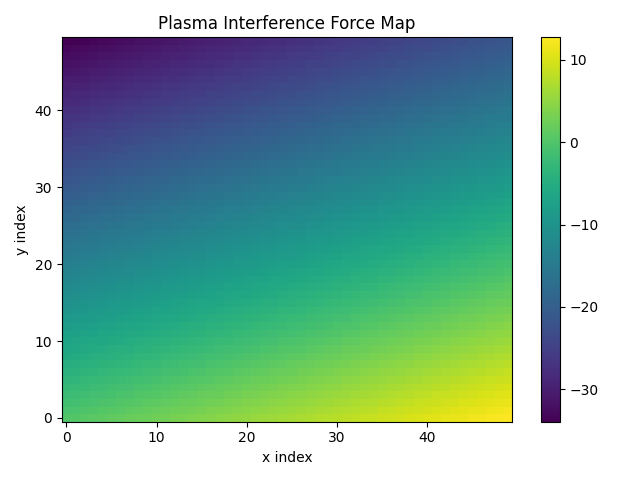

The table this chart was drawn from, first rows:
-2.273737e-13, 2.593041e-01, 5.186276e-01, 7.779704e-01, 1.037332e+00, 1.296714e+00, 1.556114e+00, 1.815534e+00, 2.074974e+00, 2.334432e+00, 2.593910e+00, 2.853407e+00, 3.112923e+00, 3.372459e+00, 3.632014e+00, 3.891588e+00, 4.151181e+00, 4.410793e+00, 4.670425e+00, 4.930076e+00, 5.189746e+00, 5.449436e+00, 5.709144e+00, 5.968872e+00
-6.919671e-01, -4.327482e-01, -1.735100e-01, 8.574756e-02, 3.450244e-01, 6.043206e-01, 8.636361e-01, 1.122971e+00, 1.382325e+00, 1.641698e+00, 1.901091e+00, 2.160503e+00, 2.419934e+00, 2.679385e+00, 2.938854e+00, 3.198343e+00, 3.457852e+00, 3.717379e+00, 3.976926e+00, 4.236492e+00, 4.496077e+00, 4.755681e+00, 5.015305e+00, 5.274948e+00
-1.383953e+00, -1.124820e+00, -8.656668e-01, -6.064946e-01, -3.473030e-01, -8.809203e-02, 1.711382e-01, 4.303878e-01, 6.896567e-01, 9.489449e-01, 1.208252e+00, 1.467579e+00, 1.726925e+00, 1.986291e+00, 2.245675e+00, 2.505079e+00, 2.764502e+00, 3.023945e+00, 3.283406e+00, 3.542887e+00, 3.802388e+00, 4.061907e+00, 4.321446e+00, 4.581003e+00
-2.075959e+00, -1.816910e+00, -1.557843e+00, -1.298756e+00, -1.039650e+00, -7.805240e-01, -5.213790e-01, -2.622147e-01, -3.030993e-03, 2.561720e-01, 5.153943e-01, 7.746359e-01, 1.033897e+00, 1.293177e+00, 1.552477e+00, 1.811795e+00, 2.071133e+00, 2.330491e+00, 2.589867e+00, 2.849263e+00, 3.108678e+00, 3.368113e+00, 3.627566e+00, 3.887039e+00
-2.767983e+00, -2.509020e+00, -2.250038e+00, -1.991036e+00, -1.732015e+00, -1.472975e+00, -1.213915e+00, -9.548364e-01, -6.957380e-01, -4.366203e-01, -1.774832e-01, 8.167315e-02, 3.408488e-01, 6.000439e-01, 8.592582e-01, 1.118492e+00, 1.377745e+00, 1.637017e+00, 1.896308e+00, 2.155619e+00, 2.414949e+00, 2.674299e+00, 2.933667e+00, 3.193055e+00
-3.460026e+00, -3.201149e+00, -2.942252e+00, -2.683336e+00, -2.424400e+00, -2.165445e+00, -1.906471e+00, -1.647477e+00, -1.388464e+00, -1.129432e+00, -8.703800e-01, -6.113089e-01, -3.522185e-01, -9.310871e-02, 1.660204e-01, 4.251688e-01, 6.843365e-01, 9.435236e-01, 1.202730e+00, 1.461956e+00, 1.721200e+00, 1.980465e+00, 2.239748e+00, 2.499051e+00
-4.152088e+00, -3.893296e+00, -3.634485e+00, -3.375654e+00, -3.116804e+00, -2.857935e+00, -2.599046e+00, -2.340137e+00, -2.081210e+00, -1.822262e+00, -1.563296e+00, -1.304310e+00, -1.045305e+00, -7.862806e-01, -5.272368e-01, -2.681736e-01, -9.091095e-03, 2.500107e-01, 5.091318e-01, 7.682723e-01, 1.027432e+00, 1.286611e+00, 1.545809e+00, 1.805027e+00
-4.844169e+00, -4.585463e+00, -4.326737e+00, -4.067991e+00, -3.809227e+00, -3.550443e+00, -3.291639e+00, -3.032816e+00, -2.773974e+00, -2.515112e+00, -2.256231e+00, -1.997331e+00, -1.738411e+00, -1.479472e+00, -1.220513e+00, -9.615353e-01, -7.025380e-01, -4.435215e-01, -1.844856e-01, 7.456962e-02, 3.336441e-01, 5.927380e-01, 8.518511e-01, 1.110984e+00
-5.536268e+00, -5.277647e+00, -5.019007e+00, -4.760347e+00, -4.501668e+00, -4.242969e+00, -3.984251e+00, -3.725514e+00, -3.466757e+00, -3.207981e+00, -2.949185e+00, -2.690370e+00, -2.431536e+00, -2.172682e+00, -1.913809e+00, -1.654916e+00, -1.396004e+00, -1.137073e+00, -8.781223e-01, -6.191524e-01, -3.601631e-01, -1.011545e-01, 1.578734e-01, 4.169207e-01
-6.228386e+00, -5.969851e+00, -5.711296e+00, -5.452722e+00, -5.194128e+00, -4.935515e+00, -4.676882e+00, -4.418230e+00, -4.159559e+00, -3.900868e+00, -3.642158e+00, -3.383428e+00, -3.124679e+00, -2.865911e+00, -2.607123e+00, -2.348316e+00, -2.089489e+00, -1.830644e+00, -1.571778e+00, -1.312894e+00, -1.053990e+00, -7.950663e-01, -5.361236e-01, -2.771616e-01
-6.920522e+00, -6.662072e+00, -6.403603e+00, -6.145115e+00, -5.886606e+00, -5.628079e+00, -5.369532e+00, -5.110966e+00, -4.852380e+00, -4.593774e+00, -4.335150e+00, -4.076505e+00, -3.817842e+00, -3.559159e+00, -3.300457e+00, -3.041735e+00, -2.782994e+00, -2.524233e+00, -2.265453e+00, -2.006654e+00, -1.747835e+00, -1.488997e+00, -1.230140e+00, -9.712632e-01
-7.612676e+00, -7.354312e+00, -7.095929e+00, -6.837526e+00, -6.579103e+00, -6.320661e+00, -6.062200e+00, -5.803719e+00, -5.545219e+00, -5.286699e+00, -5.028160e+00, -4.769601e+00, -4.511023e+00, -4.252426e+00, -3.993809e+00, -3.735172e+00, -3.476517e+00, -3.217842e+00, -2.959147e+00, -2.700433e+00, -2.441700e+00, -2.182947e+00, -1.924175e+00, -1.665384e+00
-8.304849e+00, -8.046570e+00, -7.788272e+00, -7.529955e+00, -7.271618e+00, -7.013262e+00, -6.754886e+00, -6.496491e+00, -6.238076e+00, -5.979642e+00, -5.721189e+00, -5.462716e+00, -5.204223e+00, -4.945711e+00, -4.687180e+00, -4.428629e+00, -4.170059e+00, -3.911469e+00, -3.652860e+00, -3.394231e+00, -3.135584e+00, -2.876916e+00, -2.618230e+00, -2.359524e+00
-8.997039e+00, -8.738846e+00, -8.480634e+00, -8.222403e+00, -7.964152e+00, -7.705881e+00, -7.447591e+00, -7.189281e+00, -6.930952e+00, -6.672604e+00, -6.414236e+00, -6.155848e+00, -5.897441e+00, -5.639015e+00, -5.380569e+00, -5.122104e+00, -4.863619e+00, -4.605115e+00, -4.346591e+00, -4.088048e+00, -3.829486e+00, -3.570904e+00, -3.312303e+00, -3.053682e+00
-9.689247e+00, -9.431140e+00, -9.173014e+00, -8.914868e+00, -8.656703e+00, -8.398518e+00, -8.140314e+00, -7.882090e+00, -7.623847e+00, -7.365584e+00, -7.107301e+00, -6.848999e+00, -6.590678e+00, -6.332337e+00, -6.073977e+00, -5.815597e+00, -5.557198e+00, -5.298780e+00, -5.040342e+00, -4.781884e+00, -4.523407e+00, -4.264911e+00, -4.006395e+00, -3.747860e+00
-1.038147e+01, -1.012345e+01, -9.865412e+00, -9.607352e+00, -9.349272e+00, -9.091173e+00, -8.833055e+00, -8.574916e+00, -8.316759e+00, -8.058582e+00, -7.800385e+00, -7.542169e+00, -7.283933e+00, -7.025678e+00, -6.767403e+00, -6.509109e+00, -6.250796e+00, -5.992463e+00, -5.734110e+00, -5.475738e+00, -5.217347e+00, -4.958936e+00, -4.700506e+00, -4.442056e+00
-1.107372e+01, -1.081578e+01, -1.055783e+01, -1.029985e+01, -1.004186e+01, -9.783846e+00, -9.525813e+00, -9.267761e+00, -9.009689e+00, -8.751598e+00, -8.493487e+00, -8.235356e+00, -7.977206e+00, -7.719037e+00, -7.460848e+00, -7.202639e+00, -6.944412e+00, -6.686164e+00, -6.427897e+00, -6.169611e+00, -5.911305e+00, -5.652980e+00, -5.394635e+00, -5.136271e+00
-1.176598e+01, -1.150813e+01, -1.125026e+01, -1.099237e+01, -1.073446e+01, -1.047654e+01, -1.021859e+01, -9.960623e+00, -9.702637e+00, -9.444632e+00, -9.186606e+00, -8.928562e+00, -8.670498e+00, -8.412414e+00, -8.154311e+00, -7.896188e+00, -7.638046e+00, -7.379884e+00, -7.121703e+00, -6.863502e+00, -6.605282e+00, -6.347042e+00, -6.088783e+00, -5.830504e+00
-1.245826e+01, -1.220049e+01, -1.194271e+01, -1.168491e+01, -1.142709e+01, -1.116924e+01, -1.091138e+01, -1.065350e+01, -1.039560e+01, -1.013768e+01, -9.879744e+00, -9.621785e+00, -9.363807e+00, -9.105809e+00, -8.847791e+00, -8.589754e+00, -8.331698e+00, -8.073622e+00, -7.815526e+00, -7.557411e+00, -7.299277e+00, -7.041123e+00, -6.782949e+00, -6.524756e+00
-1.315055e+01, -1.289288e+01, -1.263518e+01, -1.237746e+01, -1.211973e+01, -1.186197e+01, -1.160420e+01, -1.134640e+01, -1.108859e+01, -1.083075e+01, -1.057290e+01, -1.031503e+01, -1.005713e+01, -9.799221e+00, -9.541290e+00, -9.283339e+00, -9.025368e+00, -8.767378e+00, -8.509368e+00, -8.251338e+00, -7.993290e+00, -7.735221e+00, -7.477133e+00, -7.219026e+00
-1.384287e+01, -1.358527e+01, -1.332766e+01, -1.307003e+01, -1.281238e+01, -1.255471e+01, -1.229702e+01, -1.203932e+01, -1.178159e+01, -1.152384e+01, -1.126607e+01, -1.100828e+01, -1.075048e+01, -1.049265e+01, -1.023481e+01, -9.976941e+00, -9.719056e+00, -9.461151e+00, -9.203227e+00, -8.945284e+00, -8.687321e+00, -8.429338e+00, -8.171336e+00, -7.913314e+00
-1.453520e+01, -1.427769e+01, -1.402017e+01, -1.376262e+01, -1.350506e+01, -1.324747e+01, -1.298987e+01, -1.273225e+01, -1.247461e+01, -1.221694e+01, -1.195926e+01, -1.170156e+01, -1.144384e+01, -1.118610e+01, -1.092834e+01, -1.067056e+01, -1.041276e+01, -1.015494e+01, -9.897105e+00, -9.639247e+00, -9.381370e+00, -9.123473e+00, -8.865556e+00, -8.607621e+00
-1.522754e+01, -1.497012e+01, -1.471269e+01, -1.445523e+01, -1.419775e+01, -1.394025e+01, -1.368274e+01, -1.342520e+01, -1.316764e+01, -1.291007e+01, -1.265247e+01, -1.239486e+01, -1.213722e+01, -1.187957e+01, -1.162189e+01, -1.136420e+01, -1.110648e+01, -1.084875e+01, -1.059100e+01, -1.033323e+01, -1.007544e+01, -9.817625e+00, -9.559795e+00, -9.301945e+00
-1.591991e+01, -1.566257e+01, -1.540522e+01, -1.514785e+01, -1.489046e+01, -1.463305e+01, -1.437562e+01, -1.411817e+01, -1.386070e+01, -1.360321e+01, -1.334570e+01, -1.308817e+01, -1.283062e+01, -1.257305e+01, -1.231546e+01, -1.205785e+01, -1.180023e+01, -1.154258e+01, -1.128491e+01, -1.102723e+01, -1.076952e+01, -1.051180e+01, -1.025405e+01, -9.996287e+00
-1.661229e+01, -1.635504e+01, -1.609778e+01, -1.584049e+01, -1.558318e+01, -1.532586e+01, -1.506851e+01, -1.481115e+01, -1.455377e+01, -1.429636e+01, -1.403894e+01, -1.378149e+01, -1.352403e+01, -1.326655e+01, -1.300905e+01, -1.275153e+01, -1.249398e+01, -1.223642e+01, -1.197884e+01, -1.172124e+01, -1.146362e+01, -1.120598e+01, -1.094832e+01, -1.069065e+01
-1.730469e+01, -1.704753e+01, -1.679035e+01, -1.653315e+01, -1.627593e+01, -1.601869e+01, -1.576143e+01, -1.550415e+01, -1.524685e+01, -1.498953e+01, -1.473220e+01, -1.447484e+01, -1.421746e+01, -1.396007e+01, -1.370265e+01, -1.344522e+01, -1.318776e+01, -1.293029e+01, -1.267279e+01, -1.241528e+01, -1.215774e+01, -1.190019e+01, -1.164262e+01, -1.138502e+01
-1.799710e+01, -1.774003e+01, -1.748293e+01, -1.722582e+01, -1.696869e+01, -1.671153e+01, -1.645436e+01, -1.619717e+01, -1.593996e+01, -1.568273e+01, -1.542547e+01, -1.516820e+01, -1.491091e+01, -1.465360e+01, -1.439627e+01, -1.413892e+01, -1.388155e+01, -1.362416e+01, -1.336676e+01, -1.310933e+01, -1.285188e+01, -1.259441e+01, -1.233693e+01, -1.207942e+01
-1.868953e+01, -1.843254e+01, -1.817554e+01, -1.791851e+01, -1.766146e+01, -1.740440e+01, -1.714731e+01, -1.689020e+01, -1.663308e+01, -1.637593e+01, -1.611877e+01, -1.586158e+01, -1.560438e+01, -1.534715e+01, -1.508991e+01, -1.483265e+01, -1.457536e+01, -1.431806e+01, -1.406074e+01, -1.380340e+01, -1.354603e+01, -1.328865e+01, -1.303125e+01, -1.277383e+01
-1.938198e+01, -1.912508e+01, -1.886816e+01, -1.861122e+01, -1.835425e+01, -1.809727e+01, -1.784027e+01, -1.758325e+01, -1.732622e+01, -1.706916e+01, -1.681208e+01, -1.655498e+01, -1.629786e+01, -1.604072e+01, -1.578356e+01, -1.552639e+01, -1.526919e+01, -1.501197e+01, -1.475474e+01, -1.449748e+01, -1.424021e+01, -1.398291e+01, -1.372559e+01, -1.346826e+01
-2.007444e+01, -1.981763e+01, -1.956079e+01, -1.930394e+01, -1.904706e+01, -1.879017e+01, -1.853326e+01, -1.827632e+01, -1.801937e+01, -1.776240e+01, -1.750540e+01, -1.724839e+01, -1.699136e+01, -1.673431e+01, -1.647724e+01, -1.622014e+01, -1.596303e+01, -1.570590e+01, -1.544875e+01, -1.519158e+01, -1.493439e+01, -1.467718e+01, -1.441996e+01, -1.416271e+01
-2.076692e+01, -2.051019e+01, -2.025344e+01, -1.999668e+01, -1.973989e+01, -1.948308e+01, -1.922625e+01, -1.896941e+01, -1.871254e+01, -1.845565e+01, -1.819875e+01, -1.794182e+01, -1.768487e+01, -1.742791e+01, -1.717092e+01, -1.691392e+01, -1.665689e+01, -1.639985e+01, -1.614279e+01, -1.588570e+01, -1.562860e+01, -1.537148e+01, -1.511433e+01, -1.485717e+01
-2.145942e+01, -2.120277e+01, -2.094611e+01, -2.068943e+01, -2.043273e+01, -2.017601e+01, -1.991927e+01, -1.966251e+01, -1.940573e+01, -1.914893e+01, -1.889211e+01, -1.863527e+01, -1.837841e+01, -1.812153e+01, -1.786463e+01, -1.760771e+01, -1.735077e+01, -1.709381e+01, -1.683684e+01, -1.657984e+01, -1.632282e+01, -1.606578e+01, -1.580873e+01, -1.555165e+01
-2.215193e+01, -2.189537e+01, -2.163880e+01, -2.138220e+01, -2.112559e+01, -2.086895e+01, -2.061230e+01, -2.035562e+01, -2.009893e+01, -1.984222e+01, -1.958548e+01, -1.932873e+01, -1.907196e+01, -1.881516e+01, -1.855835e+01, -1.830152e+01, -1.804467e+01, -1.778779e+01, -1.753090e+01, -1.727399e+01, -1.701706e+01, -1.676011e+01, -1.650314e+01, -1.624615e+01
-2.284445e+01, -2.258799e+01, -2.233150e+01, -2.207499e+01, -2.181846e+01, -2.156191e+01, -2.130534e+01, -2.104876e+01, -2.079215e+01, -2.053552e+01, -2.027887e+01, -2.002221e+01, -1.976552e+01, -1.950881e+01, -1.925209e+01, -1.899534e+01, -1.873858e+01, -1.848179e+01, -1.822499e+01, -1.796816e+01, -1.771132e+01, -1.745445e+01, -1.719757e+01, -1.694066e+01
-2.353700e+01, -2.328061e+01, -2.302421e+01, -2.276779e+01, -2.251135e+01, -2.225489e+01, -2.199841e+01, -2.174190e+01, -2.148538e+01, -2.122884e+01, -2.097228e+01, -2.071570e+01, -2.045910e+01, -2.020248e+01, -1.994584e+01, -1.968918e+01, -1.943250e+01, -1.917580e+01, -1.891908e+01, -1.866235e+01, -1.840559e+01, -1.814881e+01, -1.789201e+01, -1.763519e+01
-2.422956e+01, -2.397326e+01, -2.371694e+01, -2.346061e+01, -2.320425e+01, -2.294788e+01, -2.269148e+01, -2.243507e+01, -2.217863e+01, -2.192218e+01, -2.166571e+01, -2.140921e+01, -2.115270e+01, -2.089616e+01, -2.063961e+01, -2.038304e+01, -2.012645e+01, -1.986983e+01, -1.961320e+01, -1.935655e+01, -1.909988e+01, -1.884318e+01, -1.858647e+01, -1.832974e+01
-2.492213e+01, -2.466592e+01, -2.440969e+01, -2.415344e+01, -2.389717e+01, -2.364089e+01, -2.338458e+01, -2.312825e+01, -2.287190e+01, -2.261553e+01, -2.235915e+01, -2.210274e+01, -2.184631e+01, -2.158986e+01, -2.133340e+01, -2.107691e+01, -2.082040e+01, -2.056388e+01, -2.030733e+01, -2.005077e+01, -1.979418e+01, -1.953757e+01, -1.928095e+01, -1.902430e+01
-2.561472e+01, -2.535860e+01, -2.510245e+01, -2.484629e+01, -2.459011e+01, -2.433391e+01, -2.407769e+01, -2.382145e+01, -2.356518e+01, -2.330890e+01, -2.305260e+01, -2.279628e+01, -2.253994e+01, -2.228358e+01, -2.202720e+01, -2.177080e+01, -2.151438e+01, -2.125794e+01, -2.100148e+01, -2.074500e+01, -2.048850e+01, -2.023198e+01, -1.997544e+01, -1.971888e+01
-2.630732e+01, -2.605129e+01, -2.579523e+01, -2.553916e+01, -2.528306e+01, -2.502695e+01, -2.477081e+01, -2.451466e+01, -2.425848e+01, -2.400229e+01, -2.374607e+01, -2.348984e+01, -2.323358e+01, -2.297731e+01, -2.272102e+01, -2.246470e+01, -2.220837e+01, -2.195202e+01, -2.169564e+01, -2.143925e+01, -2.118284e+01, -2.092641e+01, -2.066995e+01, -2.041348e+01
-2.699994e+01, -2.674399e+01, -2.648802e+01, -2.623204e+01, -2.597603e+01, -2.572000e+01, -2.546395e+01, -2.520788e+01, -2.495180e+01, -2.469569e+01, -2.443956e+01, -2.418341e+01, -2.392725e+01, -2.367106e+01, -2.341485e+01, -2.315862e+01, -2.290238e+01, -2.264611e+01, -2.238982e+01, -2.213352e+01, -2.187719e+01, -2.162084e+01, -2.136448e+01, -2.110809e+01
-2.769258e+01, -2.743671e+01, -2.718083e+01, -2.692493e+01, -2.666901e+01, -2.641307e+01, -2.615711e+01, -2.590113e+01, -2.564512e+01, -2.538910e+01, -2.513306e+01, -2.487700e+01, -2.462092e+01, -2.436482e+01, -2.410870e+01, -2.385256e+01, -2.359640e+01, -2.334022e+01, -2.308402e+01, -2.282780e+01, -2.257156e+01, -2.231530e+01, -2.205902e+01, -2.180272e+01
-2.838523e+01, -2.812945e+01, -2.787366e+01, -2.761784e+01, -2.736201e+01, -2.710615e+01, -2.685028e+01, -2.659438e+01, -2.633847e+01, -2.608253e+01, -2.582658e+01, -2.557061e+01, -2.531461e+01, -2.505860e+01, -2.480256e+01, -2.454651e+01, -2.429044e+01, -2.403434e+01, -2.377823e+01, -2.352210e+01, -2.326594e+01, -2.300977e+01, -2.275358e+01, -2.249736e+01
-2.907789e+01, -2.882220e+01, -2.856649e+01, -2.831077e+01, -2.805502e+01, -2.779925e+01, -2.754346e+01, -2.728766e+01, -2.703183e+01, -2.677598e+01, -2.652011e+01, -2.626423e+01, -2.600832e+01, -2.575239e+01, -2.549644e+01, -2.524048e+01, -2.498449e+01, -2.472848e+01, -2.447246e+01, -2.421641e+01, -2.396034e+01, -2.370426e+01, -2.344815e+01, -2.319202e+01
-2.977057e+01, -2.951497e+01, -2.925935e+01, -2.900371e+01, -2.874804e+01, -2.849236e+01, -2.823666e+01, -2.798094e+01, -2.772520e+01, -2.746944e+01, -2.721366e+01, -2.695786e+01, -2.670204e+01, -2.644620e+01, -2.619034e+01, -2.593446e+01, -2.567856e+01, -2.542264e+01, -2.516670e+01, -2.491074e+01, -2.465476e+01, -2.439876e+01, -2.414274e+01, -2.388670e+01
-3.046326e+01, -3.020775e+01, -2.995221e+01, -2.969666e+01, -2.944109e+01, -2.918549e+01, -2.892988e+01, -2.867424e+01, -2.841859e+01, -2.816292e+01, -2.790722e+01, -2.765151e+01, -2.739578e+01, -2.714002e+01, -2.688425e+01, -2.662846e+01, -2.637264e+01, -2.611681e+01, -2.586096e+01, -2.560508e+01, -2.534919e+01, -2.509328e+01, -2.483734e+01, -2.458139e+01
-3.115597e+01, -3.090054e+01, -3.064510e+01, -3.038963e+01, -3.013414e+01, -2.987864e+01, -2.962311e+01, -2.936756e+01, -2.911199e+01, -2.885641e+01, -2.860080e+01, -2.834517e+01, -2.808953e+01, -2.783386e+01, -2.757817e+01, -2.732247e+01, -2.706674e+01, -2.681099e+01, -2.655523e+01, -2.629944e+01, -2.604364e+01, -2.578781e+01, -2.553196e+01, -2.527610e+01
-3.184869e+01, -3.159335e+01, -3.133799e+01, -3.108261e+01, -3.082721e+01, -3.057179e+01, -3.031635e+01, -3.006089e+01, -2.980541e+01, -2.954991e+01, -2.929439e+01, -2.903885e+01, -2.878329e+01, -2.852771e+01, -2.827211e+01, -2.801649e+01, -2.776085e+01, -2.750519e+01, -2.724952e+01, -2.699382e+01, -2.673810e+01, -2.648236e+01, -2.622660e+01, -2.597082e+01
-3.254143e+01, -3.228618e+01, -3.203090e+01, -3.177561e+01, -3.152030e+01, -3.126496e+01, -3.100961e+01, -3.075424e+01, -3.049885e+01, -3.024343e+01, -2.998800e+01, -2.973255e+01, -2.947707e+01, -2.922158e+01, -2.896607e+01, -2.871054e+01, -2.845498e+01, -2.819941e+01, -2.794382e+01, -2.768820e+01, -2.743257e+01, -2.717692e+01, -2.692125e+01, -2.666555e+01
-3.323418e+01, -3.297901e+01, -3.272383e+01, -3.246862e+01, -3.221340e+01, -3.195815e+01, -3.170289e+01, -3.144760e+01, -3.119229e+01, -3.093697e+01, -3.068162e+01, -3.042626e+01, -3.017087e+01, -2.991546e+01, -2.966004e+01, -2.940459e+01, -2.914913e+01, -2.889364e+01, -2.863813e+01, -2.838261e+01, -2.812706e+01, -2.787150e+01, -2.761591e+01, -2.736031e+01
-3.392694e+01, -3.367186e+01, -3.341677e+01, -3.316165e+01, -3.290651e+01, -3.265135e+01, -3.239617e+01, -3.214097e+01, -3.188576e+01, -3.163052e+01, -3.137526e+01, -3.111998e+01, -3.086468e+01, -3.060936e+01, -3.035402e+01, -3.009866e+01, -2.984328e+01, -2.958789e+01, -2.933247e+01, -2.907703e+01, -2.882157e+01, -2.856609e+01, -2.831059e+01, -2.805507e+01
